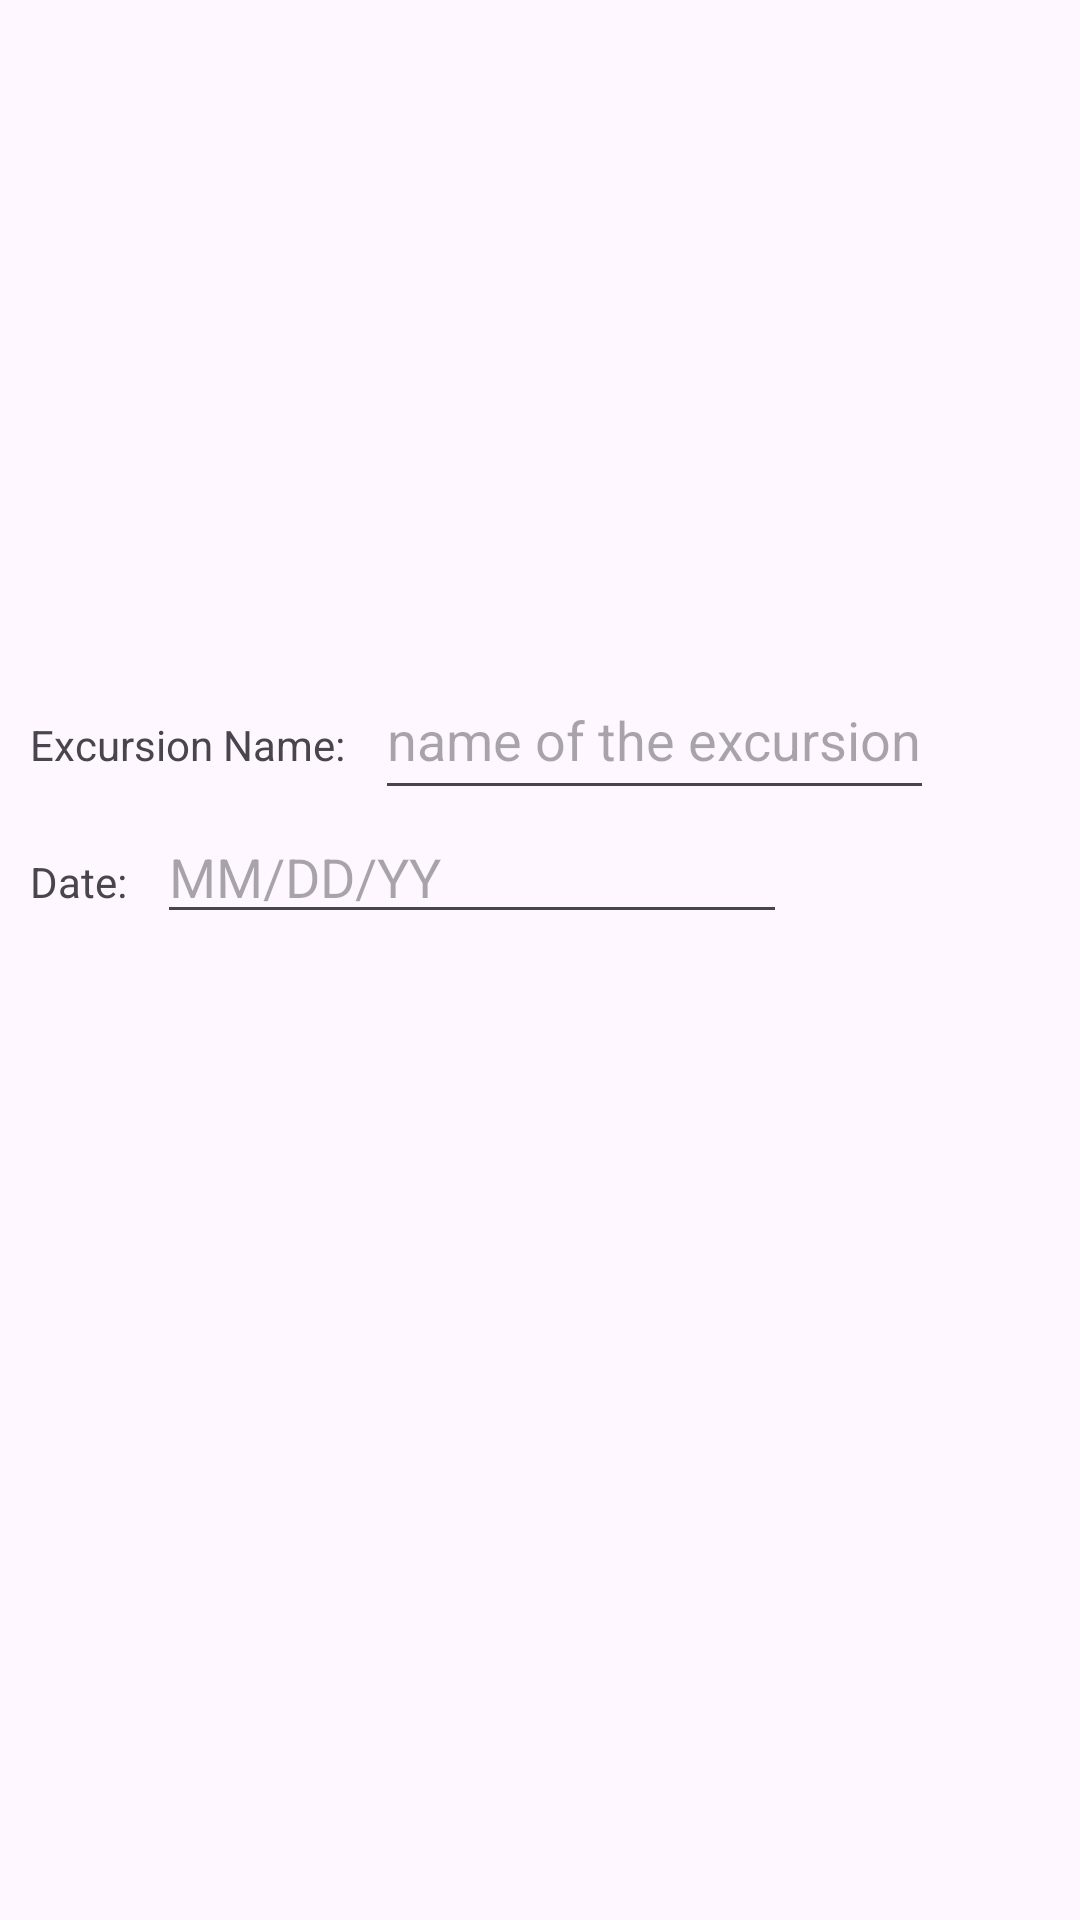

Android layout source for this screen:
<!-- AndroidManifest.xml: application theme Theme.MyVacationPlanner -->
<!-- res/layout/activity_excursion_details.xml -->
<?xml version="1.0" encoding="utf-8"?>
<androidx.constraintlayout.widget.ConstraintLayout xmlns:android="http://schemas.android.com/apk/res/android"
    xmlns:app="http://schemas.android.com/apk/res-auto"
    xmlns:tools="http://schemas.android.com/tools"
    android:id="@+id/main"
    android:layout_width="match_parent"
    android:layout_height="match_parent"
    tools:context=".UI.ExcursionDetails">


    <ScrollView
        android:id="@+id/excursionscrollview"
        android:layout_width="match_parent"
        android:layout_height="200dp"
        app:layout_constraintEnd_toEndOf="parent"
        app:layout_constraintStart_toStartOf="parent"
        app:layout_constraintTop_toTopOf="parent"
        app:layout_constraintBottom_toBottomOf="parent">

        <LinearLayout
            android:layout_width="match_parent"
            android:layout_height="wrap_content"
            android:orientation="vertical">

            <LinearLayout
                android:layout_width="wrap_content"
                android:layout_height="50dp"
                android:orientation="horizontal">

                <TextView
                    android:layout_width="wrap_content"
                    android:layout_height="50dp"
                    android:padding="10dp"
                    android:text="@string/excursion_name" />

                <EditText
                    android:id="@+id/excursionnametext"
                    android:layout_width="wrap_content"
                    android:layout_height="50dp"
                    android:hint="@string/name_of_the_excursion" />
            </LinearLayout>

            <LinearLayout
                android:layout_width="wrap_content"
                android:layout_height="50dp"
                android:orientation="horizontal">

                <TextView
                    android:layout_width="wrap_content"
                    android:layout_height="50dp"
                    android:padding="10dp"
                    android:text="Date:" />
                

                <EditText
                    android:id="@+id/editTextDateExcursions"
                    android:layout_width="wrap_content"
                    android:layout_height="wrap_content"
                    android:layout_weight="1"
                    android:ems="10"
                    android:hint="MM/DD/YY"
                    android:inputType="date" />
            </LinearLayout>
        </LinearLayout>
    </ScrollView>

</androidx.constraintlayout.widget.ConstraintLayout>
<!-- resources referenced by this layout -->
<resources>
  <string name="excursion_name">Excursion Name:</string>
  <string name="name_of_the_excursion">name of the excursion</string>
  <style name="Theme.MyVacationPlanner" parent="Base.Theme.MyVacationPlanner" />
  <style name="Base.Theme.MyVacationPlanner" parent="Theme.Material3.DayNight.NoActionBar">
          
          
      </style>
</resources>
